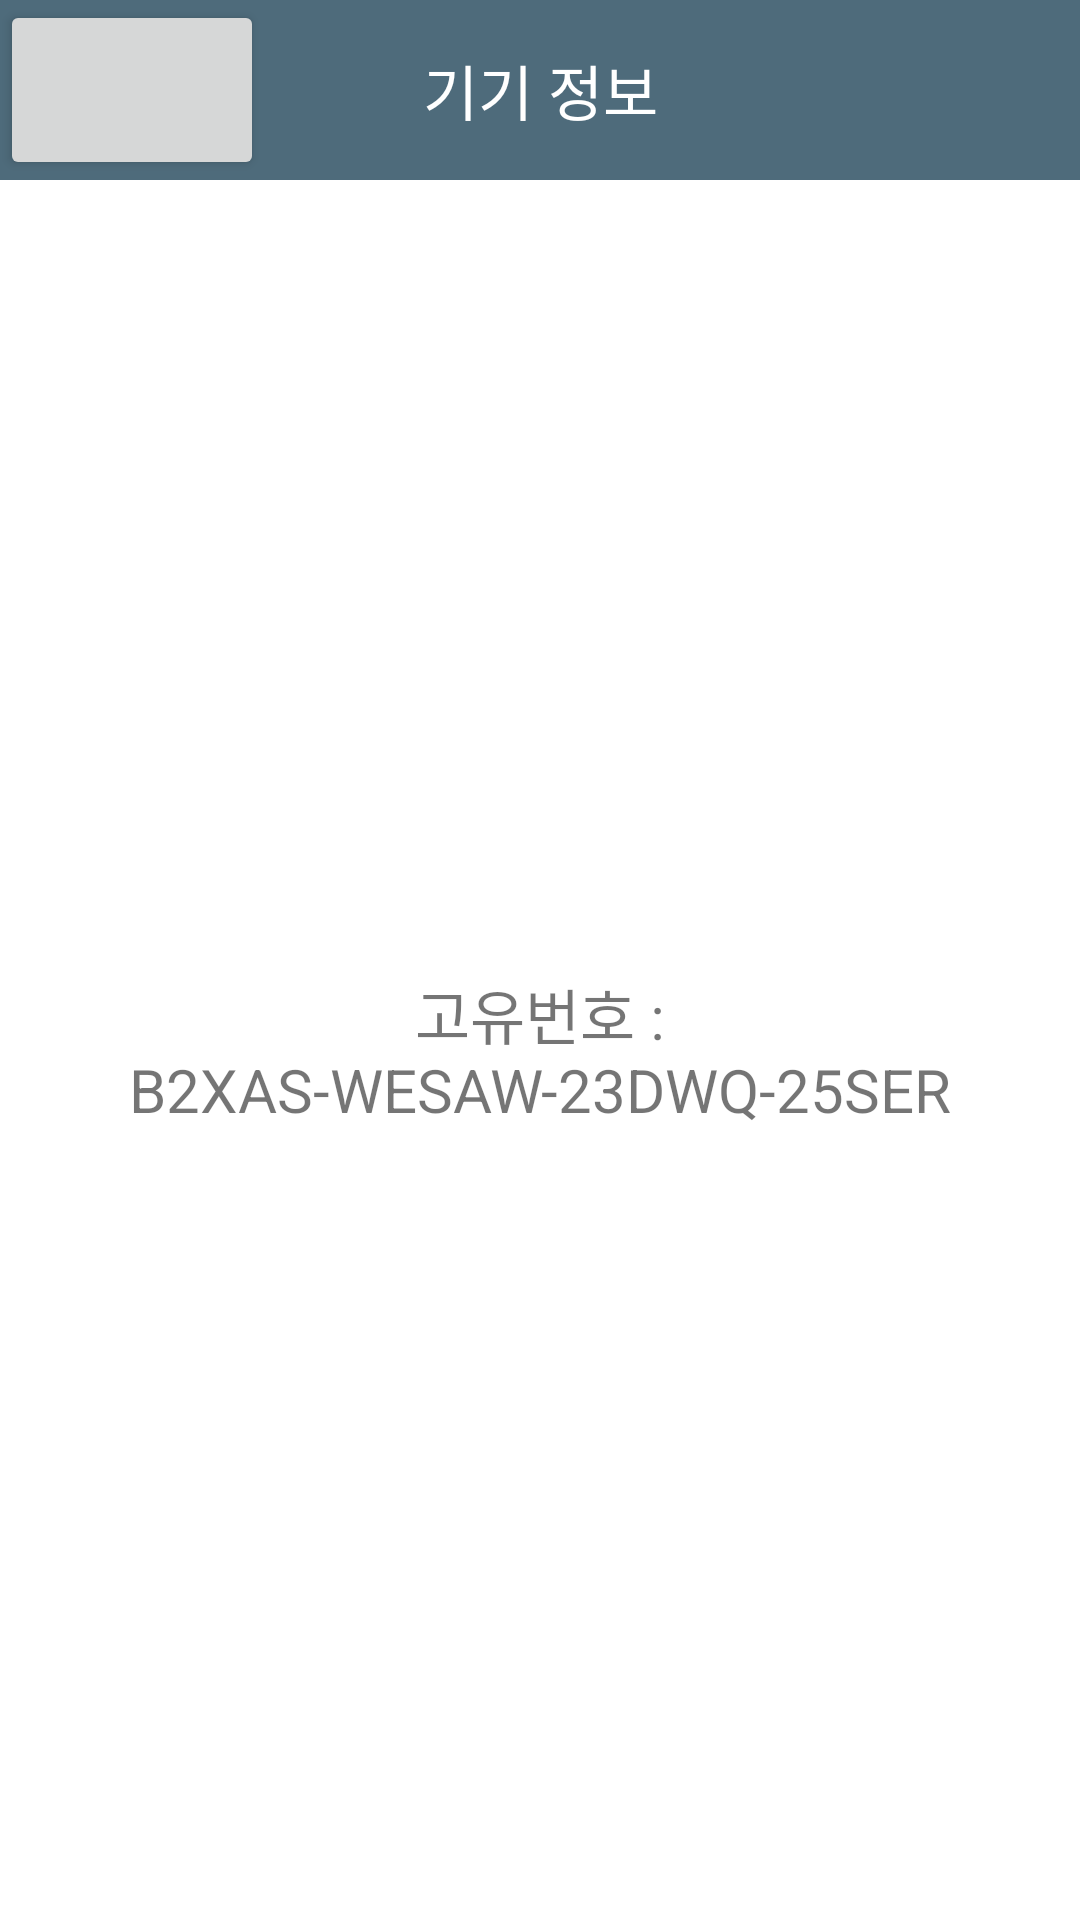

Layout XML and referenced resources for this Android screen:
<!-- AndroidManifest.xml: application theme Theme.VPHIPda -->
<!-- res/layout/fragment_android_info.xml -->
<?xml version="1.0" encoding="utf-8"?>
<androidx.constraintlayout.widget.ConstraintLayout xmlns:android="http://schemas.android.com/apk/res/android"
    xmlns:tools="http://schemas.android.com/tools"
    android:layout_width="match_parent"
    android:layout_height="match_parent"
    xmlns:app="http://schemas.android.com/apk/res-auto"
    tools:context=".view.fragment.info.AndroidInfo">

    






    <androidx.constraintlayout.widget.ConstraintLayout
        android:id="@+id/top_bar"
        android:layout_width="match_parent"
        android:layout_height="60dp"
        android:background="@color/bg_main"
        app:layout_constraintStart_toStartOf="parent"
        app:layout_constraintEnd_toEndOf="parent"
        app:layout_constraintTop_toTopOf="parent">


        <Button
            android:id="@+id/back_btn"
            android:layout_width="wrap_content"
            android:layout_height="match_parent"
            android:drawableTop="@drawable/back_48"
            android:paddingHorizontal="10dp"
            app:layout_constraintTop_toTopOf="parent"
            app:layout_constraintStart_toStartOf="parent"
            />


        <TextView
            android:id="@+id/mainLogoImg"
            android:layout_width="match_parent"
            android:layout_height="match_parent"
            android:gravity="center"
            android:text="@string/android_info"
            android:textColor="@color/white"
            android:textSize="@dimen/h5"
            app:layout_constraintEnd_toEndOf="parent"
            app:layout_constraintStart_toStartOf="parent"
            app:layout_constraintTop_toTopOf="parent"
            />

    </androidx.constraintlayout.widget.ConstraintLayout>


    <TextView
        android:id="@+id/tv_id"
        android:layout_width="match_parent"
        android:layout_height="wrap_content"
        android:text="고유번호 : B2XAS-WESAW-23DWQ-25SER"
        android:textSize="@dimen/h5"
        android:gravity="center"
        app:layout_constraintStart_toStartOf="parent"
        app:layout_constraintEnd_toEndOf="parent"
        app:layout_constraintTop_toBottomOf="@id/top_bar"
        app:layout_constraintBottom_toBottomOf="parent"/>



</androidx.constraintlayout.widget.ConstraintLayout>
<!-- resources referenced by this layout -->
<resources>
  <color name="bg_main">#4e6b7b</color>
  <color name="white">#FFFFFFFF</color>
  <dimen name="h5">20sp</dimen>
  <string name="android_info">기기 정보</string>
  <style name="Theme.VPHIPda" parent="Theme.MaterialComponents.DayNight.NoActionBar">
          
          <item name="colorPrimary">@color/bg_main</item>
          <item name="colorPrimaryVariant">#009688</item>
          <item name="colorOnPrimary">@color/white</item>
          
          <item name="colorSecondary">@color/teal_200</item>
          <item name="colorSecondaryVariant">@color/teal_700</item>
          <item name="colorOnSecondary">@color/black</item>
          
          <item name="android:statusBarColor">?attr/colorPrimaryVariant</item>
          
      </style>
  <color name="teal_200">#FF03DAC5</color>
  <color name="teal_700">#FF018786</color>
  <color name="black">#FF000000</color>
</resources>
